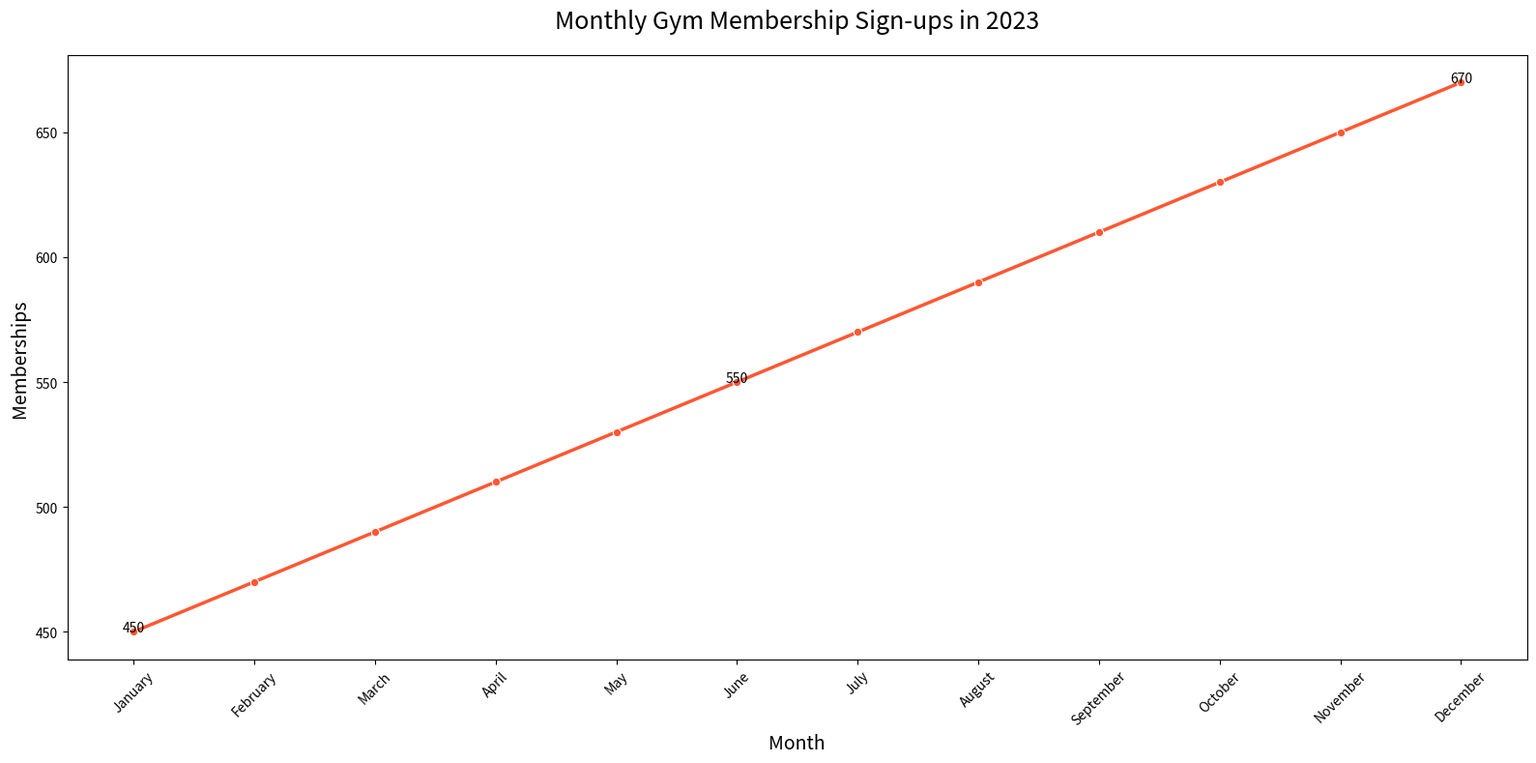

The matplotlib source for this figure:

import pandas as pd
import seaborn as sns
import matplotlib.pyplot as plt

data = {
    'Month': ['January', 'February', 'March', 'April', 'May', 'June', 'July', 'August', 'September', 'October', 'November', 'December'],
    'Memberships': [450, 470, 490, 510, 530, 550, 570, 590, 610, 630, 650, 670]
}

df = pd.DataFrame(data)
df['Month'] = pd.Categorical(df['Month'], categories=data['Month'], ordered=True)

plt.figure(figsize=(16, 8))

sns.lineplot(data=df, x='Month', y='Memberships', color='#ff5733', marker='o', linewidth=2.5)

plt.text(0, df['Memberships'][0], f"{df['Memberships'][0]}", color='black', ha="center")
plt.text(5, df['Memberships'][5], f"{df['Memberships'][5]}", color='black', ha="center")
plt.text(11, df['Memberships'][11], f"{df['Memberships'][11]}", color='black', ha="center")

plt.title('Monthly Gym Membership Sign-ups in 2023', fontsize=18, pad=20)
plt.xlabel('Month', fontsize=14)
plt.ylabel('Memberships', fontsize=14)
plt.xticks(rotation=45)
plt.tight_layout()

plt.show()
